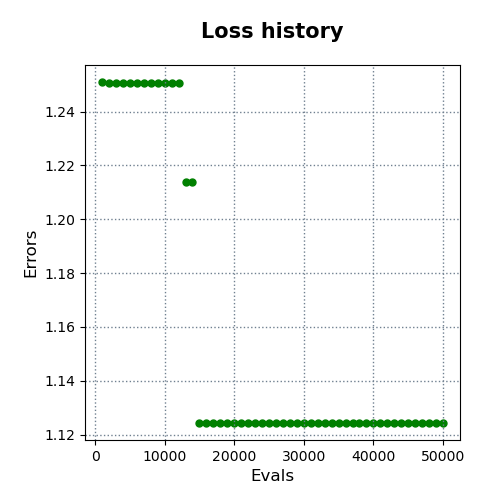

Data behind this chart, as committed beside it:
evals, errors
1000, 1.251
2000, 1.251
3000, 1.251
4000, 1.251
5000, 1.251
6000, 1.251
7000, 1.251
8000, 1.251
9000, 1.251
10000, 1.251
11000, 1.251
12000, 1.251
13000, 1.214
14000, 1.214
15000, 1.124
16000, 1.124
17000, 1.124
18000, 1.124
19000, 1.124
20000, 1.124
21000, 1.124
22000, 1.124
23000, 1.124
24000, 1.124
25000, 1.124
26000, 1.124
27000, 1.124
28000, 1.124
29000, 1.124
30000, 1.124
31000, 1.124
32000, 1.124
33000, 1.124
34000, 1.124
35000, 1.124
36000, 1.124
37000, 1.124
38000, 1.124
39000, 1.124
40000, 1.124
41000, 1.124
42000, 1.124
43000, 1.124
44000, 1.124
45000, 1.124
46000, 1.124
47000, 1.124
48000, 1.124
49000, 1.124
50000, 1.124
